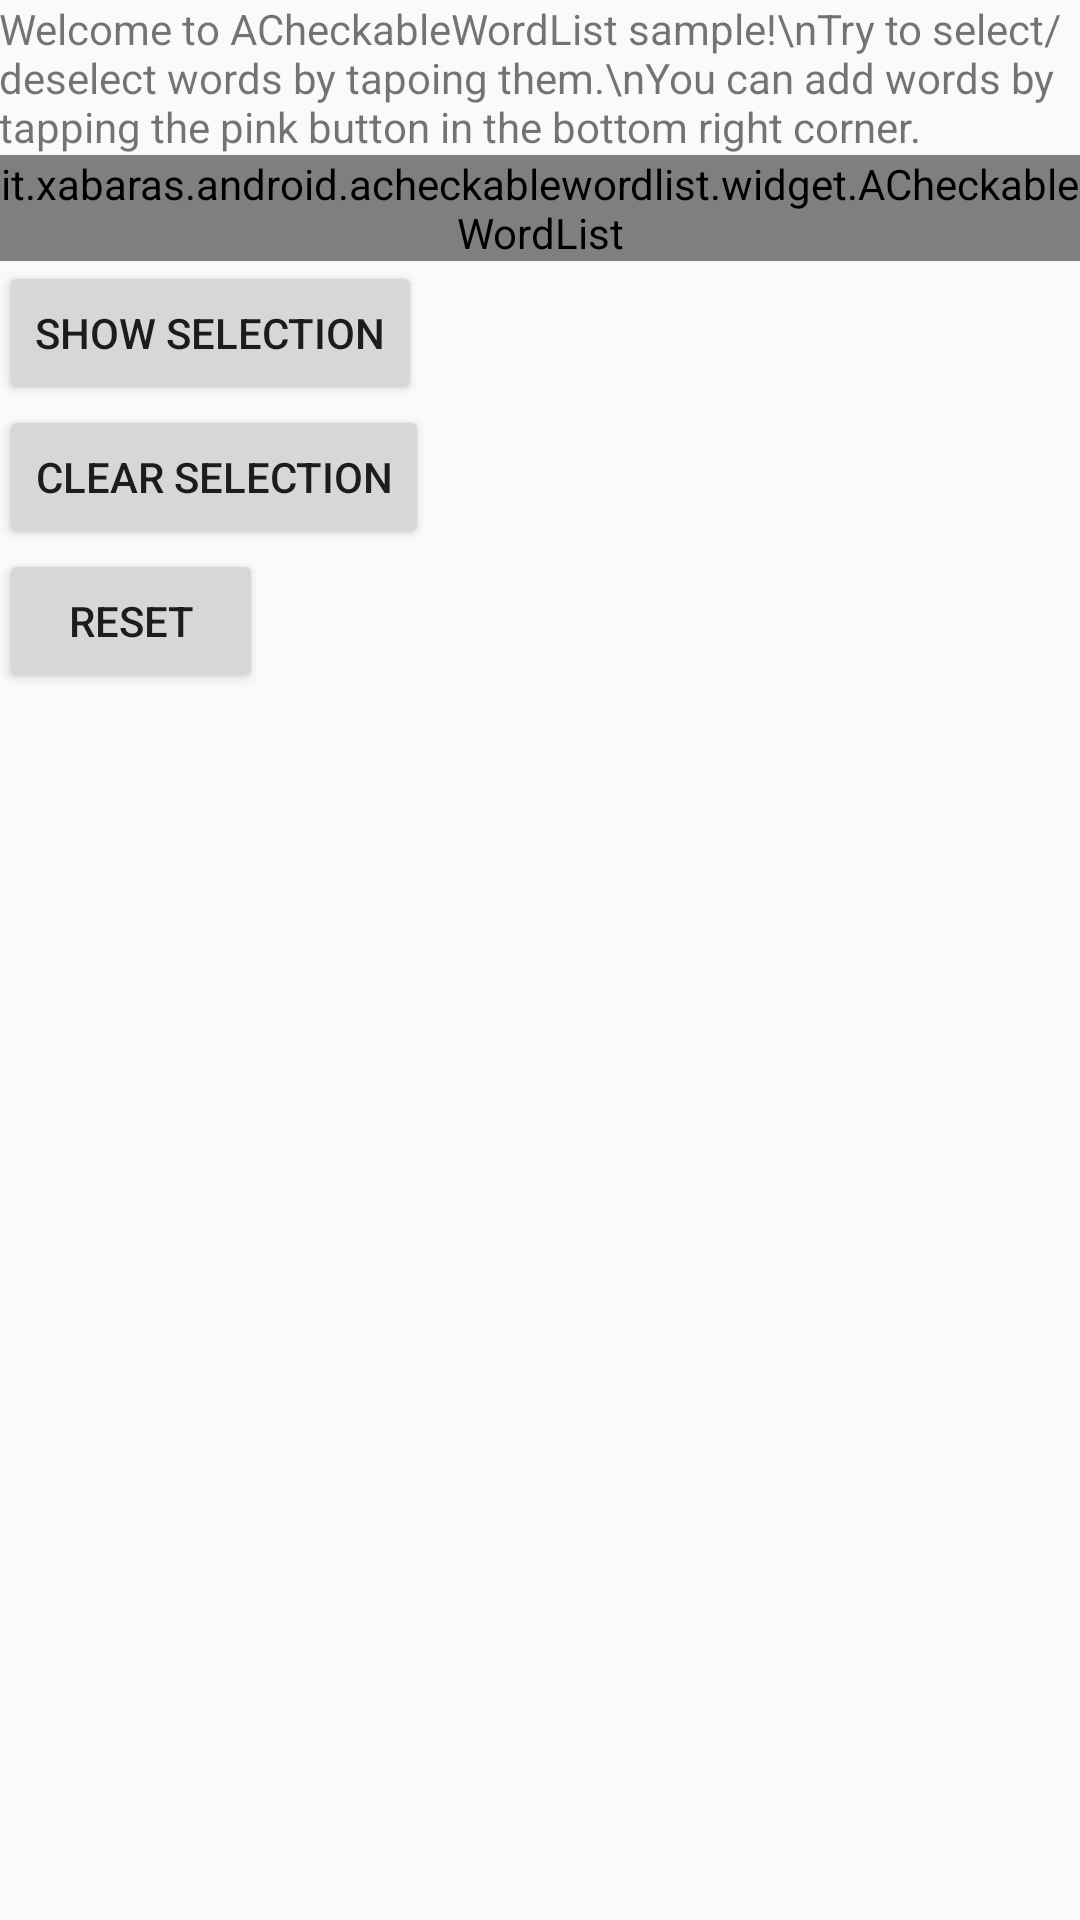

Here is an Android app screen rendered from its layout file. Give the layout XML and the strings, colors and styles it references.
<!-- AndroidManifest.xml: application theme AppTheme -->
<!-- res/layout/content_main.xml -->
<?xml version="1.0" encoding="utf-8"?>
<LinearLayout xmlns:android="http://schemas.android.com/apk/res/android"
    xmlns:app="http://schemas.android.com/apk/res-auto"
    xmlns:tools="http://schemas.android.com/tools"
    android:layout_width="match_parent"
    android:layout_height="match_parent"
    android:paddingBottom="@dimen/activity_vertical_margin"
    android:paddingLeft="@dimen/activity_horizontal_margin"
    android:paddingRight="@dimen/activity_horizontal_margin"
    android:paddingTop="@dimen/activity_vertical_margin"
    app:layout_behavior="@string/appbar_scrolling_view_behavior"
    tools:context=".MainActivity"
    tools:showIn="@layout/activity_main"
    android:orientation="vertical">

    <TextView
        android:layout_width="wrap_content"
        android:layout_height="wrap_content"
        android:text="Welcome to ACheckableWordList sample!\nTry to select/deselect words by tapoing them.\nYou can add words by tapping the pink button in the bottom right corner." />

    <it.example.android.acheckablewordlist.widget.ACheckableWordList
        android:id="@+id/wordList"
        android:layout_width="match_parent"
        android:layout_height="wrap_content"
        android:layout_marginTop="@dimen/activity_vertical_margin"
        style="@style/ACheckableWordList" />

    <Button
        android:id="@+id/btnShowSelection"
        android:layout_width="wrap_content"
        android:layout_height="wrap_content"
        android:text="Show selection"
        android:layout_marginTop="@dimen/activity_vertical_margin"/>

    <Button
        android:id="@+id/btnClearSelection"
        android:layout_width="wrap_content"
        android:layout_height="wrap_content"
        android:text="Clear selection" />

    <Button
        android:id="@+id/btnReset"
        android:layout_width="wrap_content"
        android:layout_height="wrap_content"
        android:text="Reset" />
</LinearLayout>
<!-- res/layout/activity_main.xml (included above) -->
<?xml version="1.0" encoding="utf-8"?>
<android.support.design.widget.CoordinatorLayout xmlns:android="http://schemas.android.com/apk/res/android"
    xmlns:app="http://schemas.android.com/apk/res-auto"
    xmlns:tools="http://schemas.android.com/tools"
    android:layout_width="match_parent"
    android:layout_height="match_parent"
    android:fitsSystemWindows="true"
    tools:context=".MainActivity">

    <android.support.design.widget.AppBarLayout
        android:layout_width="match_parent"
        android:layout_height="wrap_content"
        android:theme="@style/AppTheme.AppBarOverlay">

        <android.support.v7.widget.Toolbar
            android:id="@+id/toolbar"
            android:layout_width="match_parent"
            android:layout_height="?attr/actionBarSize"
            android:background="?attr/colorPrimary"
            app:popupTheme="@style/AppTheme.PopupOverlay" />

    </android.support.design.widget.AppBarLayout>

    <include layout="@layout/content_main" />

    <android.support.design.widget.FloatingActionButton
        android:id="@+id/fab"
        android:layout_width="wrap_content"
        android:layout_height="wrap_content"
        android:layout_gravity="bottom|end"
        android:layout_margin="@dimen/fab_margin"
        android:src="@drawable/ic_add_white" />

</android.support.design.widget.CoordinatorLayout>
<!-- resources referenced by this layout -->
<resources>
  <style name="ACheckableWordList">
          <item name="android:layout_width">match_parent</item>
          <item name="android:layout_height">wrap_content</item>
          <item name="acwl_text_color">@color/acwl_text_color</item>
          <item name="acwl_horizontal_spacing">5dp</item>
          <item name="acwl_vertical_spacing">8dp</item>
          <item name="acwl_selection_enabled">true</item>
          <item name="acwl_text_size">18sp</item>
          <item name="acwl_separator">,</item>
      </style>
  <style name="AppTheme.AppBarOverlay" parent="ThemeOverlay.AppCompat.Dark.ActionBar" />
  <style name="AppTheme.PopupOverlay" parent="ThemeOverlay.AppCompat.Light" />
  <style name="AppTheme" parent="Theme.AppCompat.Light.DarkActionBar">
          
          <item name="colorPrimary">@color/colorPrimary</item>
          <item name="colorPrimaryDark">@color/colorPrimaryDark</item>
          <item name="colorAccent">@color/colorAccent</item>
      </style>
  <!-- not gathered from this repository: default colours our renderer supplied (Android Studio template values) -->
  <color name="colorPrimary">#FF6200EE</color>
  <color name="colorPrimaryDark">#FF3700B3</color>
  <color name="colorAccent">#FF03DAC5</color>
</resources>
